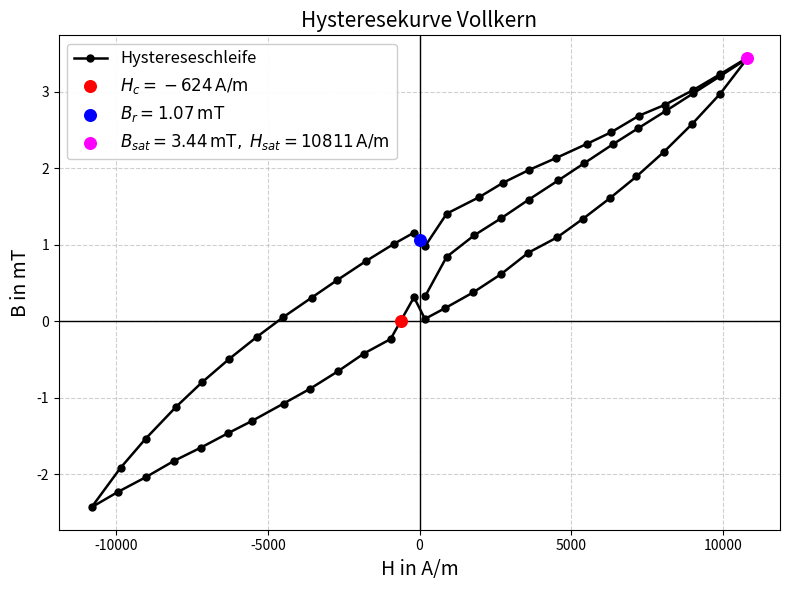
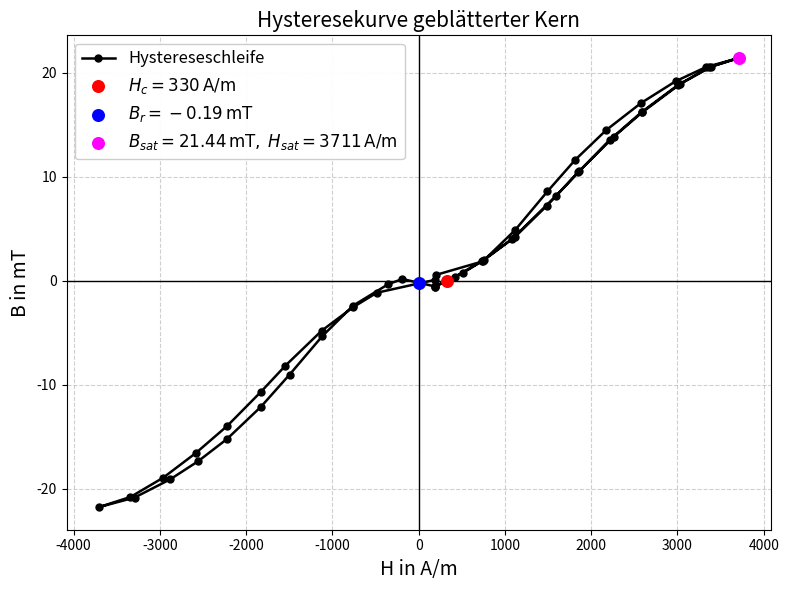

Python code for these plots, in order:
import numpy as np
import matplotlib.pyplot as plt

# ------------------------------------------------------------
# Konstanten
# ------------------------------------------------------------
N = 1200
lmag_voll = 0.333
lmag_gebl = 0.324
invert_B = True

# ------------------------------------------------------------
# Messdaten Vollkern
# ------------------------------------------------------------
I_voll = [
    0.051, 0.248, 0.502, 0.750, 0.999, 1.269, 1.504, 1.770, 2.001,
    2.258, 2.505, 2.749, 3.000, 2.752, 2.499, 2.236, 1.986, 1.745,
    1.499, 1.259, 0.997, 0.747, 0.493, 0.229, 0.049, -0.051, -0.265,
    -0.509, -0.750, -1.006, -1.245, -1.538, -1.754, -2.004, -2.248,
    -2.509, -2.757, -3.003, -2.737, -2.509, -2.227, -1.993, -1.742,
    -1.487, -1.248, -0.989, -0.756, -0.488, -0.238, -0.051, 0.050,
    0.249, 0.547, 0.768, 1.003, 1.246, 1.536, 1.754, 2.010, 2.245,
    2.501, 2.748, 3.000
]

B_voll_raw = [
    -0.325, -0.840, -1.123, -1.347, -1.587, -1.838, -2.060, -2.311,
    -2.520, -2.750, -2.976, -3.198, -3.432, -2.970, -2.581, -2.210,
    -1.890, -1.609, -1.340, -1.094, -0.895, -0.615, -0.377, -0.166,
    -0.029, -0.312, 0.234, 0.423, 0.658, 0.887, 1.077, 1.307, 1.465,
    1.654, 1.826, 2.041, 2.228, 2.432, 1.916, 1.538, 1.117, 0.801,
    0.493, 0.203, -0.052, -0.306, -0.534, -0.787, -1.007, -1.157,
    -0.978, -1.405, -1.621, -1.811, -1.976, -2.129, -2.319, -2.468,
    -2.685, -2.826, -3.016, -3.223, -3.441
]

# ------------------------------------------------------------
# Messdaten geblätterter Kern
# ------------------------------------------------------------
I_gebl = [
    0.050, 0.139, 0.204, 0.292, 0.431, 0.503, 0.611, 0.700, 0.818,
    0.916, 1.000, 0.900, 0.804, 0.696, 0.587, 0.490, 0.403, 0.302,
    0.201, 0.055, 0.050, 0.051, -0.131, -0.205, -0.303, -0.417,
    -0.494, -0.599, -0.697, -0.799, -0.902, -1.002, -0.889, -0.778,
    -0.691, -0.600, -0.494, -0.404, -0.302, -0.205, -0.095, -0.051,
    0.050, 0.115, 0.197, 0.302, 0.401, 0.499, 0.598, 0.699, 0.811,
    0.910, 1.002
]

B_gebl_raw = [
     0.598, -0.761, -1.985, -3.992, -8.186, -10.554, -13.854, -16.205,
    -18.906, -20.585, -21.392, -20.557, -19.178, -17.088, -14.485,
    -11.627, -8.587, -4.875, -1.869, -0.569, 0.628, -0.084, 1.154,
     2.541,  4.789,  8.163, 10.690, 13.956, 16.555, 18.927, 20.791,
    21.781, 20.846, 19.102, 17.372, 15.221, 12.128,  9.025,  5.338,
     2.388,  0.328, -0.167, 0.542, -0.408, -1.867, -4.229, -7.218,
    -10.411, -13.545, -16.247, -18.808, -20.541, -21.438
]

# ------------------------------------------------------------
# Funktionen
# ------------------------------------------------------------
def compute_H(I, N, lmag):
    return np.array(I, dtype=float) * N / lmag

def prepare_B(B_raw, invert=True):
    B = np.array(B_raw, dtype=float)
    return -B if invert else B

def h_zero_crossings(H, B):
    """B bei H=0"""
    points = []
    for i in range(len(H) - 1):
        h1, h2 = H[i], H[i + 1]
        b1, b2 = B[i], B[i + 1]
        if h1 * h2 < 0:
            b0 = b1 - h1 * (b2 - b1) / (h2 - h1)
            points.append((0.0, b0, i))
    return points

def b_zero_crossings(H, B):
    """H bei B=0"""
    points = []
    for i in range(len(B) - 1):
        b1, b2 = B[i], B[i + 1]
        h1, h2 = H[i], H[i + 1]
        if b1 * b2 < 0:
            h0 = h1 - b1 * (h2 - h1) / (b2 - b1)
            points.append((h0, 0.0, i))
    return points

def choose_points(plot_name, H, B):
    br_candidates = h_zero_crossings(H, B)
    hc_candidates = b_zero_crossings(H, B)

    # Sättigungspunkt
    idx_sat = int(np.argmax(B))
    Hsat = H[idx_sat]
    Bsat = B[idx_sat]

    if plot_name == "Vollkern":
        # Br: größter positiver Wert (~1 mT)
        br_point = max(br_candidates, key=lambda p: p[1])

        # Hc: kleinster positiver Schnittpunkt
        positive_hc = [p for p in hc_candidates if p[0] > 0]

        if positive_hc:
            hc_point = min(positive_hc, key=lambda p: p[0])
        else:
            hc_point = min(hc_candidates, key=lambda p: abs(p[0]))

    elif plot_name == "Geblätterter Kern":
        # Br nahe 0
        br_point = min(br_candidates, key=lambda p: abs(p[1]))

        # größter positiver Hc
        positive_hc = [p for p in hc_candidates if p[0] > 0]

        if positive_hc:
            hc_point = max(positive_hc, key=lambda p: p[0])
        else:
            hc_point = min(hc_candidates, key=lambda p: abs(p[0]))

    else:
        br_point = min(br_candidates, key=lambda p: abs(p[1]))
        hc_point = min(hc_candidates, key=lambda p: abs(p[0]))

    return br_point, hc_point, (Hsat, Bsat)

def plot_hysteresis(H, B, title, plot_name):
    br_point, hc_point, sat_point = choose_points(plot_name, H, B)

    Br = br_point[1]
    Hc = hc_point[0]
    Hsat, Bsat = sat_point

    plt.figure(figsize=(8, 6))
    plt.plot(
        H, B,
        color='black',
        marker='o',
        markersize=5,
        linewidth=1.8,
        label='Hystereseschleife'
    )

    plt.scatter(Hc, 0, color='red', s=70, zorder=5,
                label=fr'$H_c = {Hc:.0f}\,\mathrm{{A/m}}$')
    plt.scatter(0, Br, color='blue', s=70, zorder=5,
                label=fr'$B_r = {Br:.2f}\,\mathrm{{mT}}$')
    plt.scatter(Hsat, Bsat, color='magenta', s=70, zorder=5,
                label=fr'$B_{{sat}} = {Bsat:.2f}\,\mathrm{{mT}},\; H_{{sat}} = {Hsat:.0f}\,\mathrm{{A/m}}$')

    plt.axhline(0, color='black', linewidth=1.0)
    plt.axvline(0, color='black', linewidth=1.0)

    plt.xlabel('H in A/m', fontsize=14)
    plt.ylabel('B in mT', fontsize=14)
    plt.title(title, fontsize=15)
    plt.grid(True, linestyle='--', alpha=0.6)
    plt.legend(loc='best', framealpha=0.95, fontsize=12)
    plt.tight_layout()
    plt.show()

    print(f"\n--- {title} ---")
    print(f"Br   = {Br:.3f} mT")
    print(f"Hc   = {Hc:.3f} A/m")
    print(f"Bsat = {Bsat:.3f} mT")
    print(f"Hsat = {Hsat:.3f} A/m")

# ------------------------------------------------------------
# Berechnung
# ------------------------------------------------------------
H_voll = compute_H(I_voll, N, lmag_voll)
B_voll = prepare_B(B_voll_raw, invert=invert_B)

H_gebl = compute_H(I_gebl, N, lmag_gebl)
B_gebl = prepare_B(B_gebl_raw, invert=invert_B)

# ------------------------------------------------------------
# Plots
# ------------------------------------------------------------
plot_hysteresis(H_voll, B_voll, 'Hysteresekurve Vollkern', 'Vollkern')
plot_hysteresis(H_gebl, B_gebl, 'Hysteresekurve geblätterter Kern', 'Geblätterter Kern')
